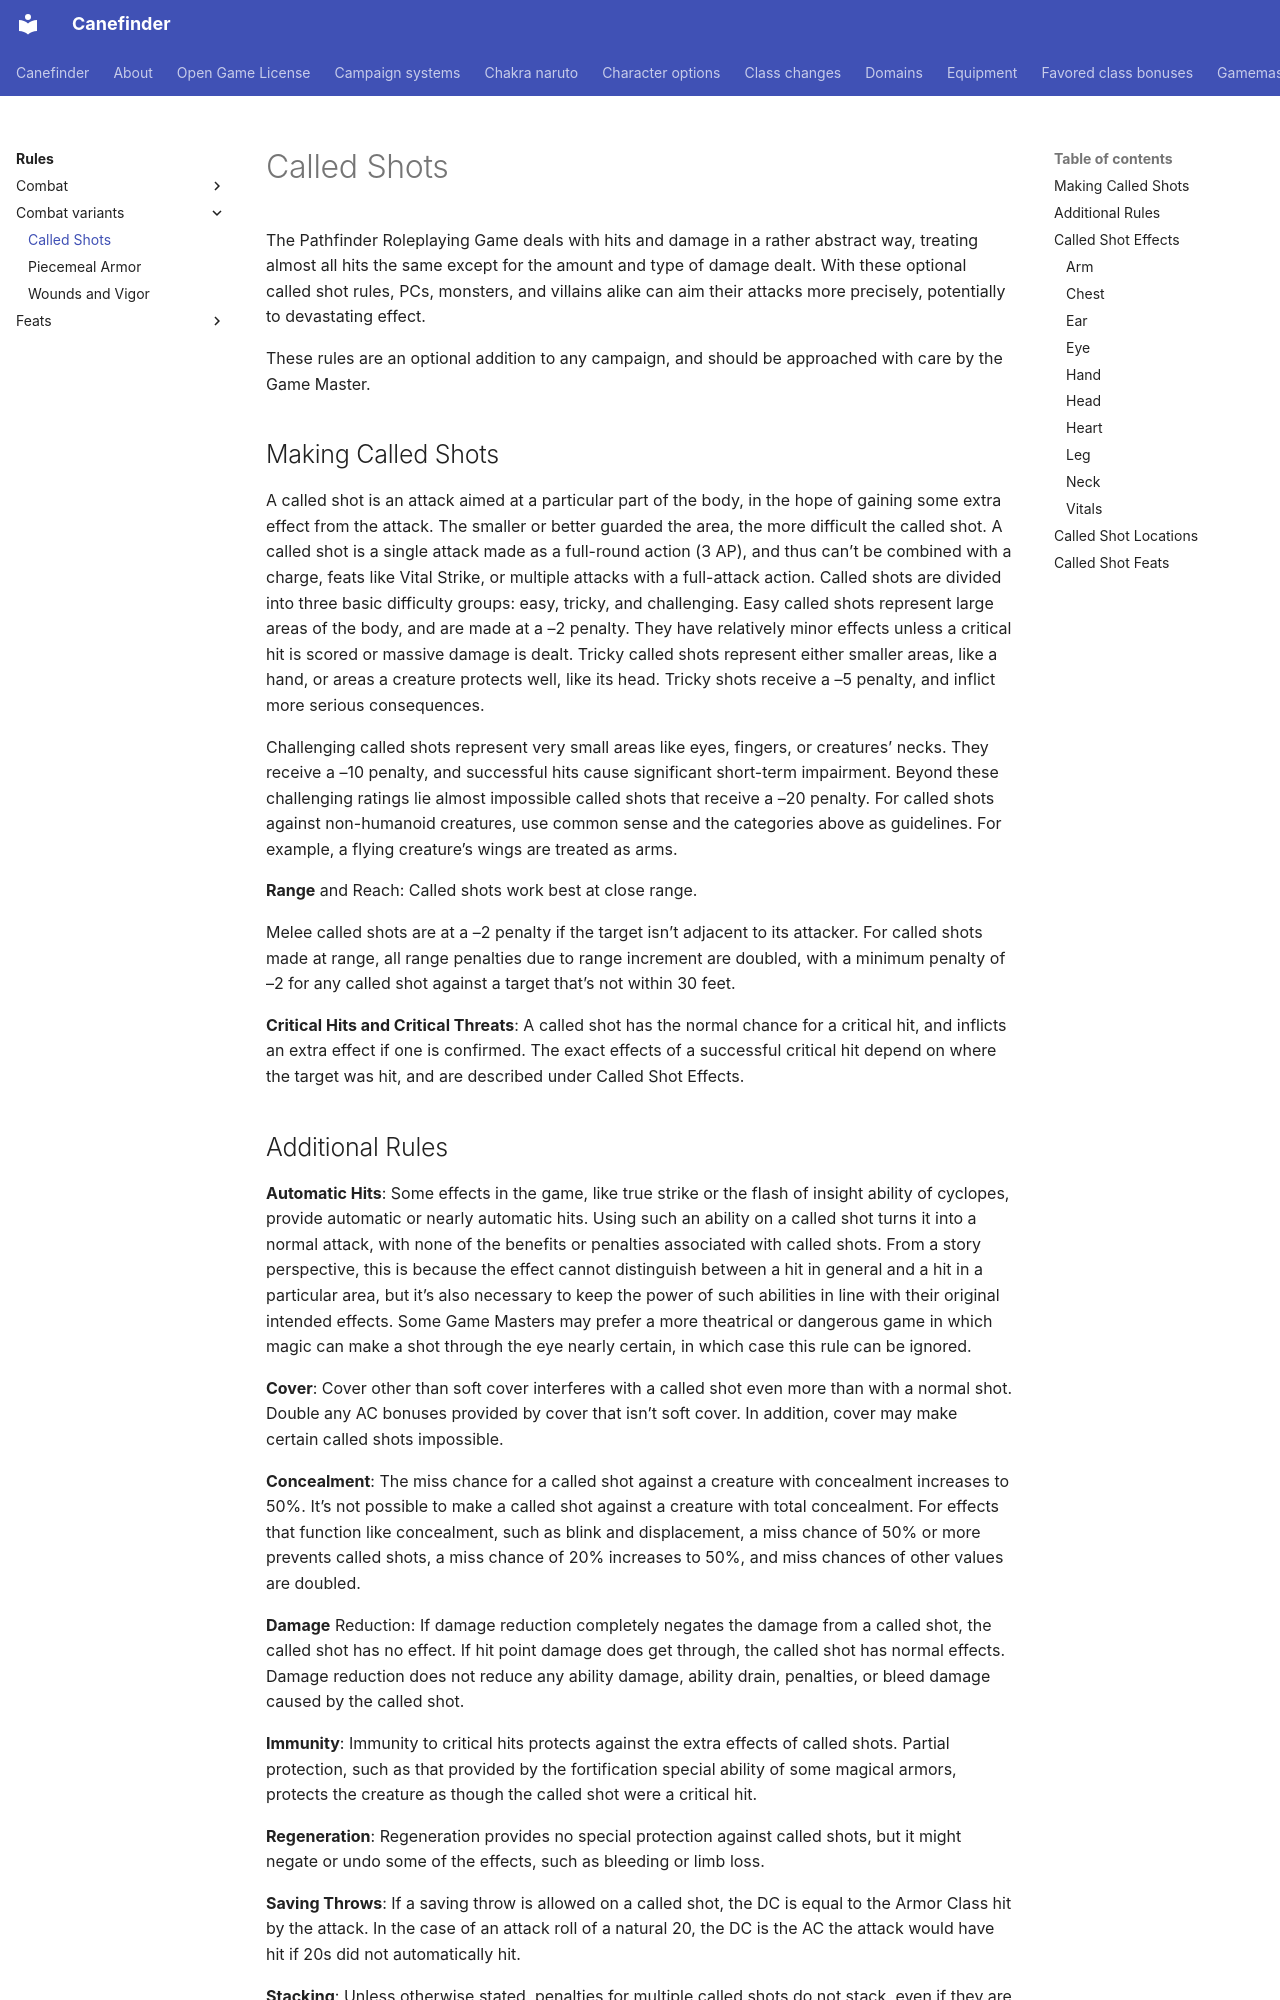

repository: canefinderhouserules/Canefinderhouserules · page: rules/combat-variants/called-shots/index.html · generator: mkdocs

# Called Shots

The Pathfinder Roleplaying Game deals with hits and damage in a rather abstract way, treating almost all hits the same except for the amount and type of damage dealt. With these optional called shot rules, PCs, monsters, and villains alike can aim their attacks more precisely, potentially to devastating effect.

These rules are an optional addition to any campaign, and should be approached with care by the Game Master.

## Making Called Shots

A called shot is an attack aimed at a particular part of the body, in the hope of gaining some extra effect from the attack. The smaller or better guarded the area, the more difficult the called shot. A called shot is a single attack made as a full-round action (3 AP), and thus can’t be combined with a charge, feats like Vital Strike, or multiple attacks with a full-attack action. Called shots are divided into three basic difficulty groups: easy, tricky, and challenging. Easy called shots represent large areas of the body, and are made at a –2 penalty. They have relatively minor effects unless a critical hit is scored or massive damage is dealt. Tricky called shots represent either smaller areas, like a hand, or areas a creature protects well, like its head. Tricky shots receive a –5 penalty, and inflict more serious consequences.

Challenging called shots represent very small areas like eyes, fingers, or creatures’ necks. They receive a –10 penalty, and successful hits cause significant short-term impairment. Beyond these challenging ratings lie almost impossible called shots that receive a –20 penalty. For called shots against non-humanoid creatures, use common sense and the categories above as guidelines. For example, a flying creature’s wings are treated as arms.

**Range** and Reach: Called shots work best at close range.

Melee called shots are at a –2 penalty if the target isn’t adjacent to its attacker. For called shots made at range, all range penalties due to range increment are doubled, with a minimum penalty of –2 for any called shot against a target that’s not within 30 feet.

**Critical Hits and Critical Threats**: A called shot has the normal chance for a critical hit, and inflicts an extra effect if one is confirmed. The exact effects of a successful critical hit depend on where the target was hit, and are described under Called Shot Effects.
